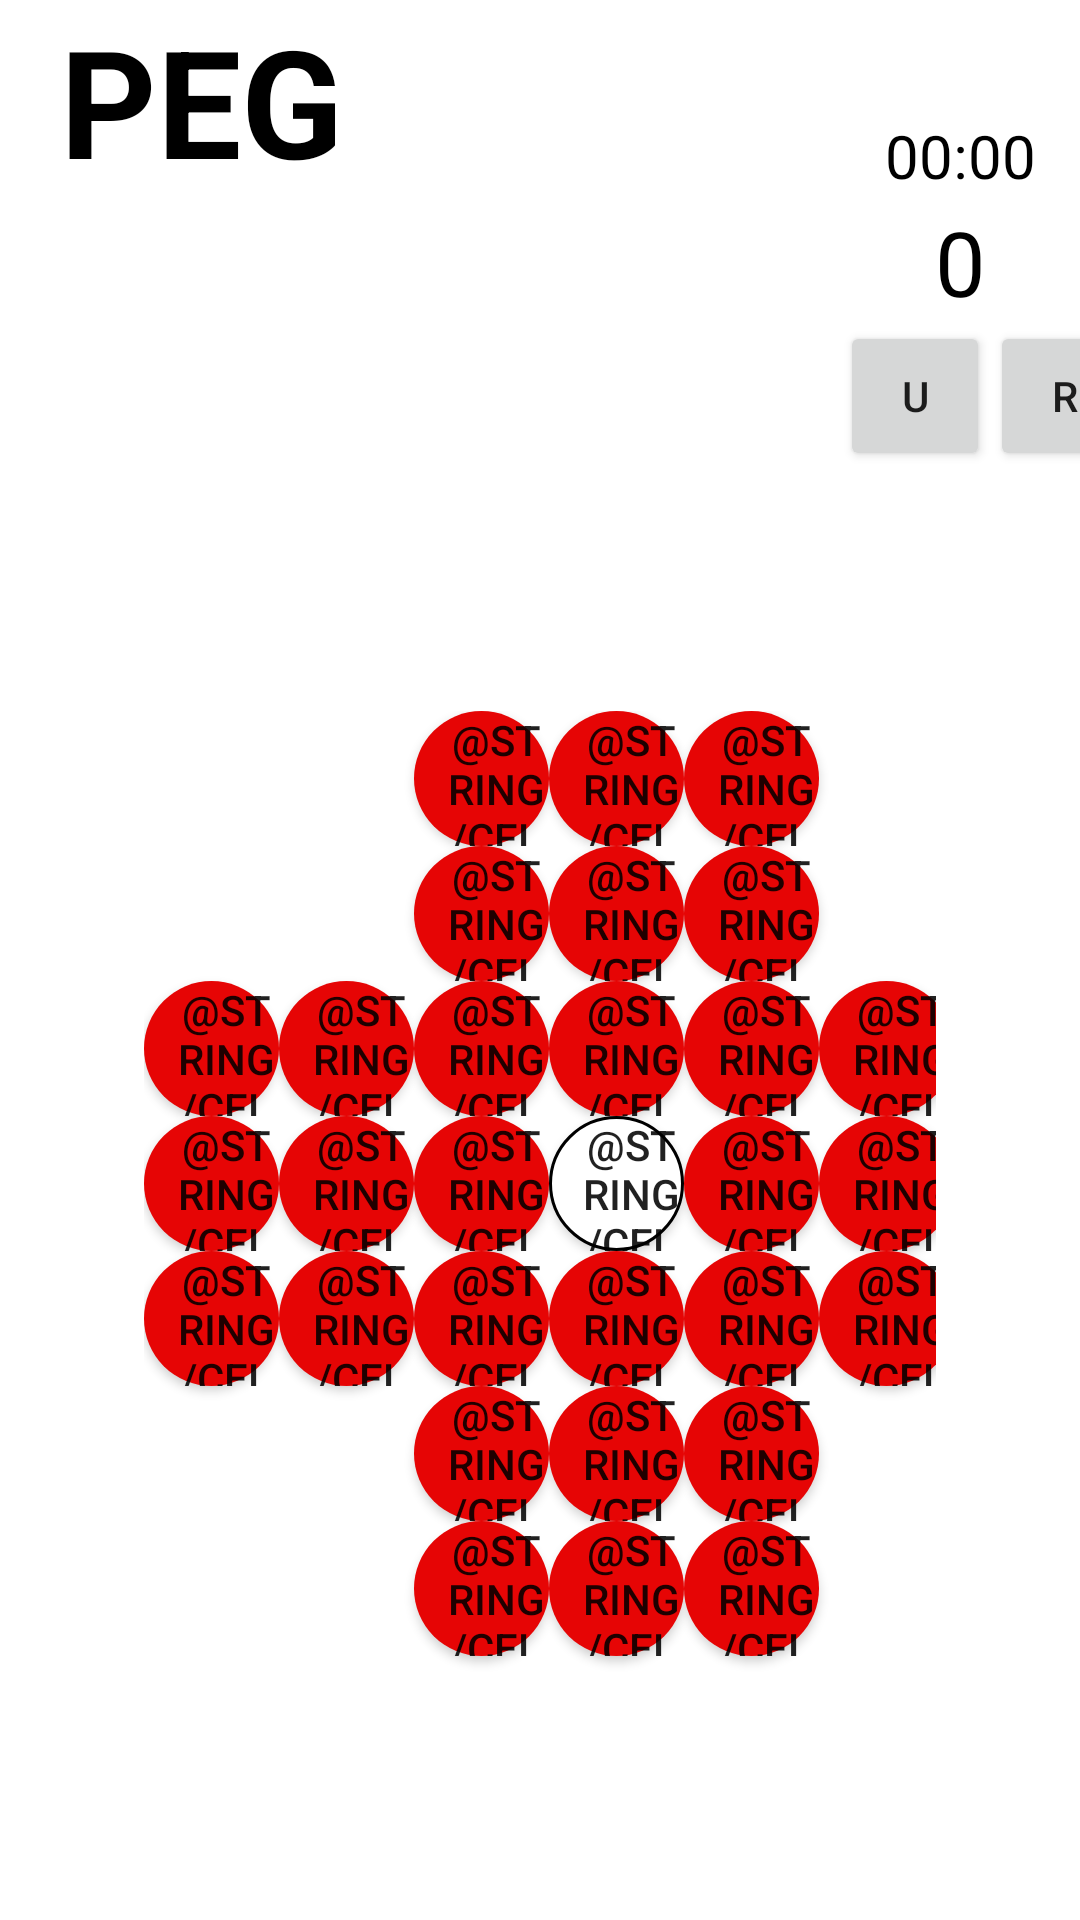

The Android layout XML behind this screen, and the referenced resources:
<!-- AndroidManifest.xml: application theme Theme.Splash -->
<!-- res/layout/activity_game_peg.xml -->
<?xml version="1.0" encoding="utf-8"?>
<LinearLayout xmlns:android="http://schemas.android.com/apk/res/android"
    xmlns:tools="http://schemas.android.com/tools"
    android:layout_width="match_parent"
    android:layout_height="match_parent"
    android:orientation="vertical"
    android:background="#FFFFFF"
    tools:context=".gamePeg">

    <TextView
        android:layout_width="wrap_content"
        android:layout_height="wrap_content"
        android:text="PEG"
        android:textSize="50sp"
        android:textStyle="bold"
        android:textColor="@color/black"
        android:layout_marginLeft="20dp"/>

    <LinearLayout
        android:layout_width="wrap_content"
        android:layout_height="120dp"
        android:layout_marginLeft="280dp"
        android:layout_marginTop="-30dp"
        android:orientation="vertical">

        <Chronometer
            android:id="@+id/chronometerPeg"
            android:layout_width="match_parent"
            android:layout_height="30dp"
            android:textAlignment="center"
            android:textColor="@color/black"
            android:gravity="center_vertical"
            android:textSize="20dp"
            tools:ignore="RtlCompat" />

        <TextView
            android:id="@+id/scorePeg"
            android:layout_width="match_parent"
            android:layout_height="40dp"
            android:text="0"
            android:textSize="30dp"
            android:textColor="@color/black"
            android:gravity="center_vertical"
            android:textAlignment="center"
            tools:ignore="RtlCompat" />

        <LinearLayout
        android:layout_width="wrap_content"
        android:layout_height="wrap_content"
        android:orientation="horizontal">

        <Button
            android:layout_width="@dimen/button_peg"
            android:layout_height="@dimen/button_peg"
            android:text="U"
            android:onClick="undoButton" />
        <Button
            android:layout_width="@dimen/button_peg"
            android:layout_height="@dimen/button_peg"
            android:text="R"
            android:onClick="restartButton" />
        </LinearLayout>
    </LinearLayout>
    <GridLayout
        android:id="@+id/GridPeg"
        android:layout_width="match_parent"
        android:layout_height="410dp"
        android:layout_marginTop="70dp"
        android:layout_marginStart="38dp"
        android:layout_marginEnd="38dp"
        android:columnCount="7"
        android:rowCount="7"
        android:padding="10dp"
        android:textColor="@color/black"
        android:useDefaultMargins="false"
        >


        <Button
            android:id="@+id/button1"
            android:background="@drawable/peg_piece_bg"
            android:visibility="gone"
            tools:ignore="SpeakableTextPresentCheck" />

        <Button
            android:id="@+id/button2"
            android:background="@drawable/peg_piece_bg"
            android:visibility="gone"
            tools:ignore="SpeakableTextPresentCheck" />

        <Button
            android:id="@+id/button3"
            style="@style/CellButtons"
            tools:ignore="SpeakableTextPresentCheck" />

        <Button
            android:id="@+id/button4"
            style="@style/CellButtons"
            tools:ignore="SpeakableTextPresentCheck" />

        <Button
            android:id="@+id/button5"
            style="@style/CellButtons"
            tools:ignore="SpeakableTextPresentCheck" />

        <Button
            android:id="@+id/button6"
            android:background="@drawable/peg_piece_bg"
            android:visibility="gone"
            tools:ignore="SpeakableTextPresentCheck" />

        <Button
            android:id="@+id/button7"
            android:background="@drawable/peg_piece_bg"
            android:visibility="gone"
            tools:ignore="SpeakableTextPresentCheck" />

        <Button
            android:id="@+id/button8"
            android:background="@drawable/peg_piece_bg"
            android:visibility="gone"
            tools:ignore="SpeakableTextPresentCheck" />

        <Button
            android:id="@+id/button9"
            android:background="@drawable/peg_piece_bg"
            android:visibility="gone"
            tools:ignore="SpeakableTextPresentCheck" />

        <Button
            android:id="@+id/button10"
            style="@style/CellButtons"
            tools:ignore="SpeakableTextPresentCheck" />

        <Button
            android:id="@+id/button11"
            style="@style/CellButtons"

            tools:ignore="SpeakableTextPresentCheck,SpeakableTextPresentCheck" />

        <Button
            android:id="@+id/button12"
            style="@style/CellButtons"
            tools:ignore="SpeakableTextPresentCheck" />

        <Button
            android:id="@+id/button13"
            android:background="@drawable/peg_piece_bg"
            android:visibility="gone"
            tools:ignore="SpeakableTextPresentCheck" />

        <Button
            android:id="@+id/button14"
            android:background="@drawable/peg_piece_bg"
            android:visibility="gone"
            tools:ignore="SpeakableTextPresentCheck" />

        <Button
            android:id="@+id/button15"
            style="@style/CellButtons"
            tools:ignore="SpeakableTextPresentCheck" />

        <Button
            android:id="@+id/button16"
            style="@style/CellButtons"

            tools:ignore="SpeakableTextPresentCheck" />

        <Button
            android:id="@+id/button17"
            style="@style/CellButtons"

            tools:ignore="SpeakableTextPresentCheck" />

        <Button
            android:id="@+id/button18"
            style="@style/CellButtons"

            tools:ignore="SpeakableTextPresentCheck" />

        <Button
            android:id="@+id/button19"
            style="@style/CellButtons"

            tools:ignore="SpeakableTextPresentCheck" />

        <Button
            android:id="@+id/button20"
            style="@style/CellButtons"

            tools:ignore="SpeakableTextPresentCheck" />

        <Button
            android:id="@+id/button21"
            style="@style/CellButtons"

            tools:ignore="SpeakableTextPresentCheck" />

        <Button
            android:id="@+id/button22"
            style="@style/CellButtons"
            tools:ignore="SpeakableTextPresentCheck" />

        <Button
            android:id="@+id/button23"
            style="@style/CellButtons"
            tools:ignore="SpeakableTextPresentCheck" />

        <Button
            android:id="@+id/button24"
            style="@style/CellButtons"
            tools:ignore="SpeakableTextPresentCheck" />

        <Button
            android:id="@+id/button25"
            style="@style/CellButtons"
            android:background="@drawable/peg_empty_piece"
            tools:ignore="SpeakableTextPresentCheck" />

        <Button
            android:id="@+id/button26"
            style="@style/CellButtons"
            tools:ignore="SpeakableTextPresentCheck,SpeakableTextPresentCheck" />

        <Button
            android:id="@+id/button27"
            style="@style/CellButtons"
            tools:ignore="SpeakableTextPresentCheck,SpeakableTextPresentCheck" />

        <Button
            android:id="@+id/button28"
            style="@style/CellButtons"
            tools:ignore="SpeakableTextPresentCheck" />

        <Button
            android:id="@+id/button29"
            style="@style/CellButtons"
            tools:ignore="SpeakableTextPresentCheck" />

        <Button
            android:id="@+id/button30"
            style="@style/CellButtons"
            tools:ignore="SpeakableTextPresentCheck" />

        <Button
            android:id="@+id/button31"
            style="@style/CellButtons"
            tools:ignore="SpeakableTextPresentCheck" />

        <Button
            android:id="@+id/button32"
            style="@style/CellButtons"
            tools:ignore="SpeakableTextPresentCheck" />

        <Button
            android:id="@+id/button33"
            style="@style/CellButtons"
            tools:ignore="SpeakableTextPresentCheck" />

        <Button
            android:id="@+id/button34"
            style="@style/CellButtons"
            tools:ignore="SpeakableTextPresentCheck" />

        <Button
            android:id="@+id/button35"
            style="@style/CellButtons"
            tools:ignore="SpeakableTextPresentCheck,SpeakableTextPresentCheck" />

        <Button
            android:id="@+id/button36"
            android:background="@drawable/peg_piece_bg"
            android:visibility="gone"
            tools:ignore="SpeakableTextPresentCheck" />

        <Button
            android:id="@+id/button37"
            android:background="@drawable/peg_piece_bg"
            android:visibility="gone"
            tools:ignore="SpeakableTextPresentCheck" />

        <Button
            android:id="@+id/button38"
            style="@style/CellButtons"
            tools:ignore="SpeakableTextPresentCheck" />

        <Button
            android:id="@+id/button39"
            style="@style/CellButtons"
            tools:ignore="SpeakableTextPresentCheck" />

        <Button
            android:id="@+id/button40"
            style="@style/CellButtons"
            tools:ignore="SpeakableTextPresentCheck" />

        <Button
            android:id="@+id/button41"
            android:background="@drawable/peg_piece_bg"
            android:visibility="gone"
            tools:ignore="SpeakableTextPresentCheck" />

        <Button
            android:id="@+id/button42"
            android:background="@drawable/peg_piece_bg"
            android:visibility="gone"
            tools:ignore="SpeakableTextPresentCheck" />

        <Button
            android:id="@+id/button43"
            android:background="@drawable/peg_piece_bg"
            android:visibility="gone"
            tools:ignore="SpeakableTextPresentCheck" />

        <Button
            android:id="@+id/button44"
            android:background="@drawable/peg_piece_bg"
            android:visibility="gone"
            tools:ignore="SpeakableTextPresentCheck,SpeakableTextPresentCheck" />

        <Button
            android:id="@+id/button45"
            style="@style/CellButtons"
            tools:ignore="SpeakableTextPresentCheck" />

        <Button
            android:id="@+id/button46"
            style="@style/CellButtons"
            tools:ignore="SpeakableTextPresentCheck" />

        <Button
            android:id="@+id/button47"
            style="@style/CellButtons"
            tools:ignore="SpeakableTextPresentCheck" />

        <Button
            android:id="@+id/button48"
            android:background="@drawable/peg_piece_bg"
            android:visibility="gone"
            tools:ignore="SpeakableTextPresentCheck" />

        <Button
            android:id="@+id/button49"
            android:background="@drawable/peg_piece_bg"
            android:visibility="gone"
            tools:ignore="SpeakableTextPresentCheck" />


    </GridLayout>


</LinearLayout>
<!-- resources referenced by this layout -->
<resources>
  <color name="black">#FF000000</color>
  <dimen name="button_peg">50dp</dimen>
  <!-- drawable peg_empty_piece (drawable) -->
  <?xml version="1.0" encoding="UTF-8"?>
  <shape xmlns:android="http://schemas.android.com/apk/res/android"
      android:shape="oval">
  
      <solid android:color="@color/white" />
      <size
          android:width="40dp"
          android:height="40dp"/>
      <stroke android:width="3px" android:color="@color/black" />
  
  
  </shape>
  <!-- drawable peg_piece_bg (drawable) -->
  <?xml version="1.0" encoding="utf-8"?>
  <shape xmlns:android="http://schemas.android.com/apk/res/android"
      android:shape="rectangle">
      <solid android:color="#BE6930"/>
      <corners android:radius="0dp" />
      <stroke android:width="3px" android:color="#000000" />
  </shape>
  <style name="CellButtons" parent="Widget.AppCompat.Button">
  
          <item name="android:background">@drawable/peg_base_piece</item>
          <item name="android:layout_width">@dimen/cell</item>
          <item name="android:layout_height">@dimen/cell</item>
          <item name="android:layout_rowWeight">0</item>
          <item name="android:layout_columnWeight">0</item>
          <item name="android:clickable">true</item>
          <item name="android:text">@string/celda</item>
          <item name="android:drawablePadding">0dp</item>
          <item name="android:paddingLeft">10dp</item>
          <item name="android:gravity">center_horizontal|center_vertical</item>
      </style>
  <style name="Theme.Splash" parent="Theme.AppCompat.Light.DarkActionBar">
          
          <item name="colorPrimary">@color/purple_500</item>
          <item name="colorPrimaryDark">@color/purple_700</item>
          <item name="colorAccent">@color/teal_200</item>
          
      </style>
  <color name="white">#FFFFFFFF</color>
  <!-- drawable peg_base_piece (drawable) -->
  <?xml version="1.0" encoding="utf-8"?>
  <shape xmlns:android="http://schemas.android.com/apk/res/android"
      android:shape="oval">
  
      <solid android:color="@color/red" />
      <size
          android:width="40dp"
          android:height="40dp" />
  
  
  </shape>
  <dimen name="cell">45dp</dimen>
  <color name="purple_500">#A600EF</color>
  <color name="purple_700">#6868CF</color>
  <color name="teal_200">#2EFBB8</color>
  <color name="red">#E60505</color>
</resources>
